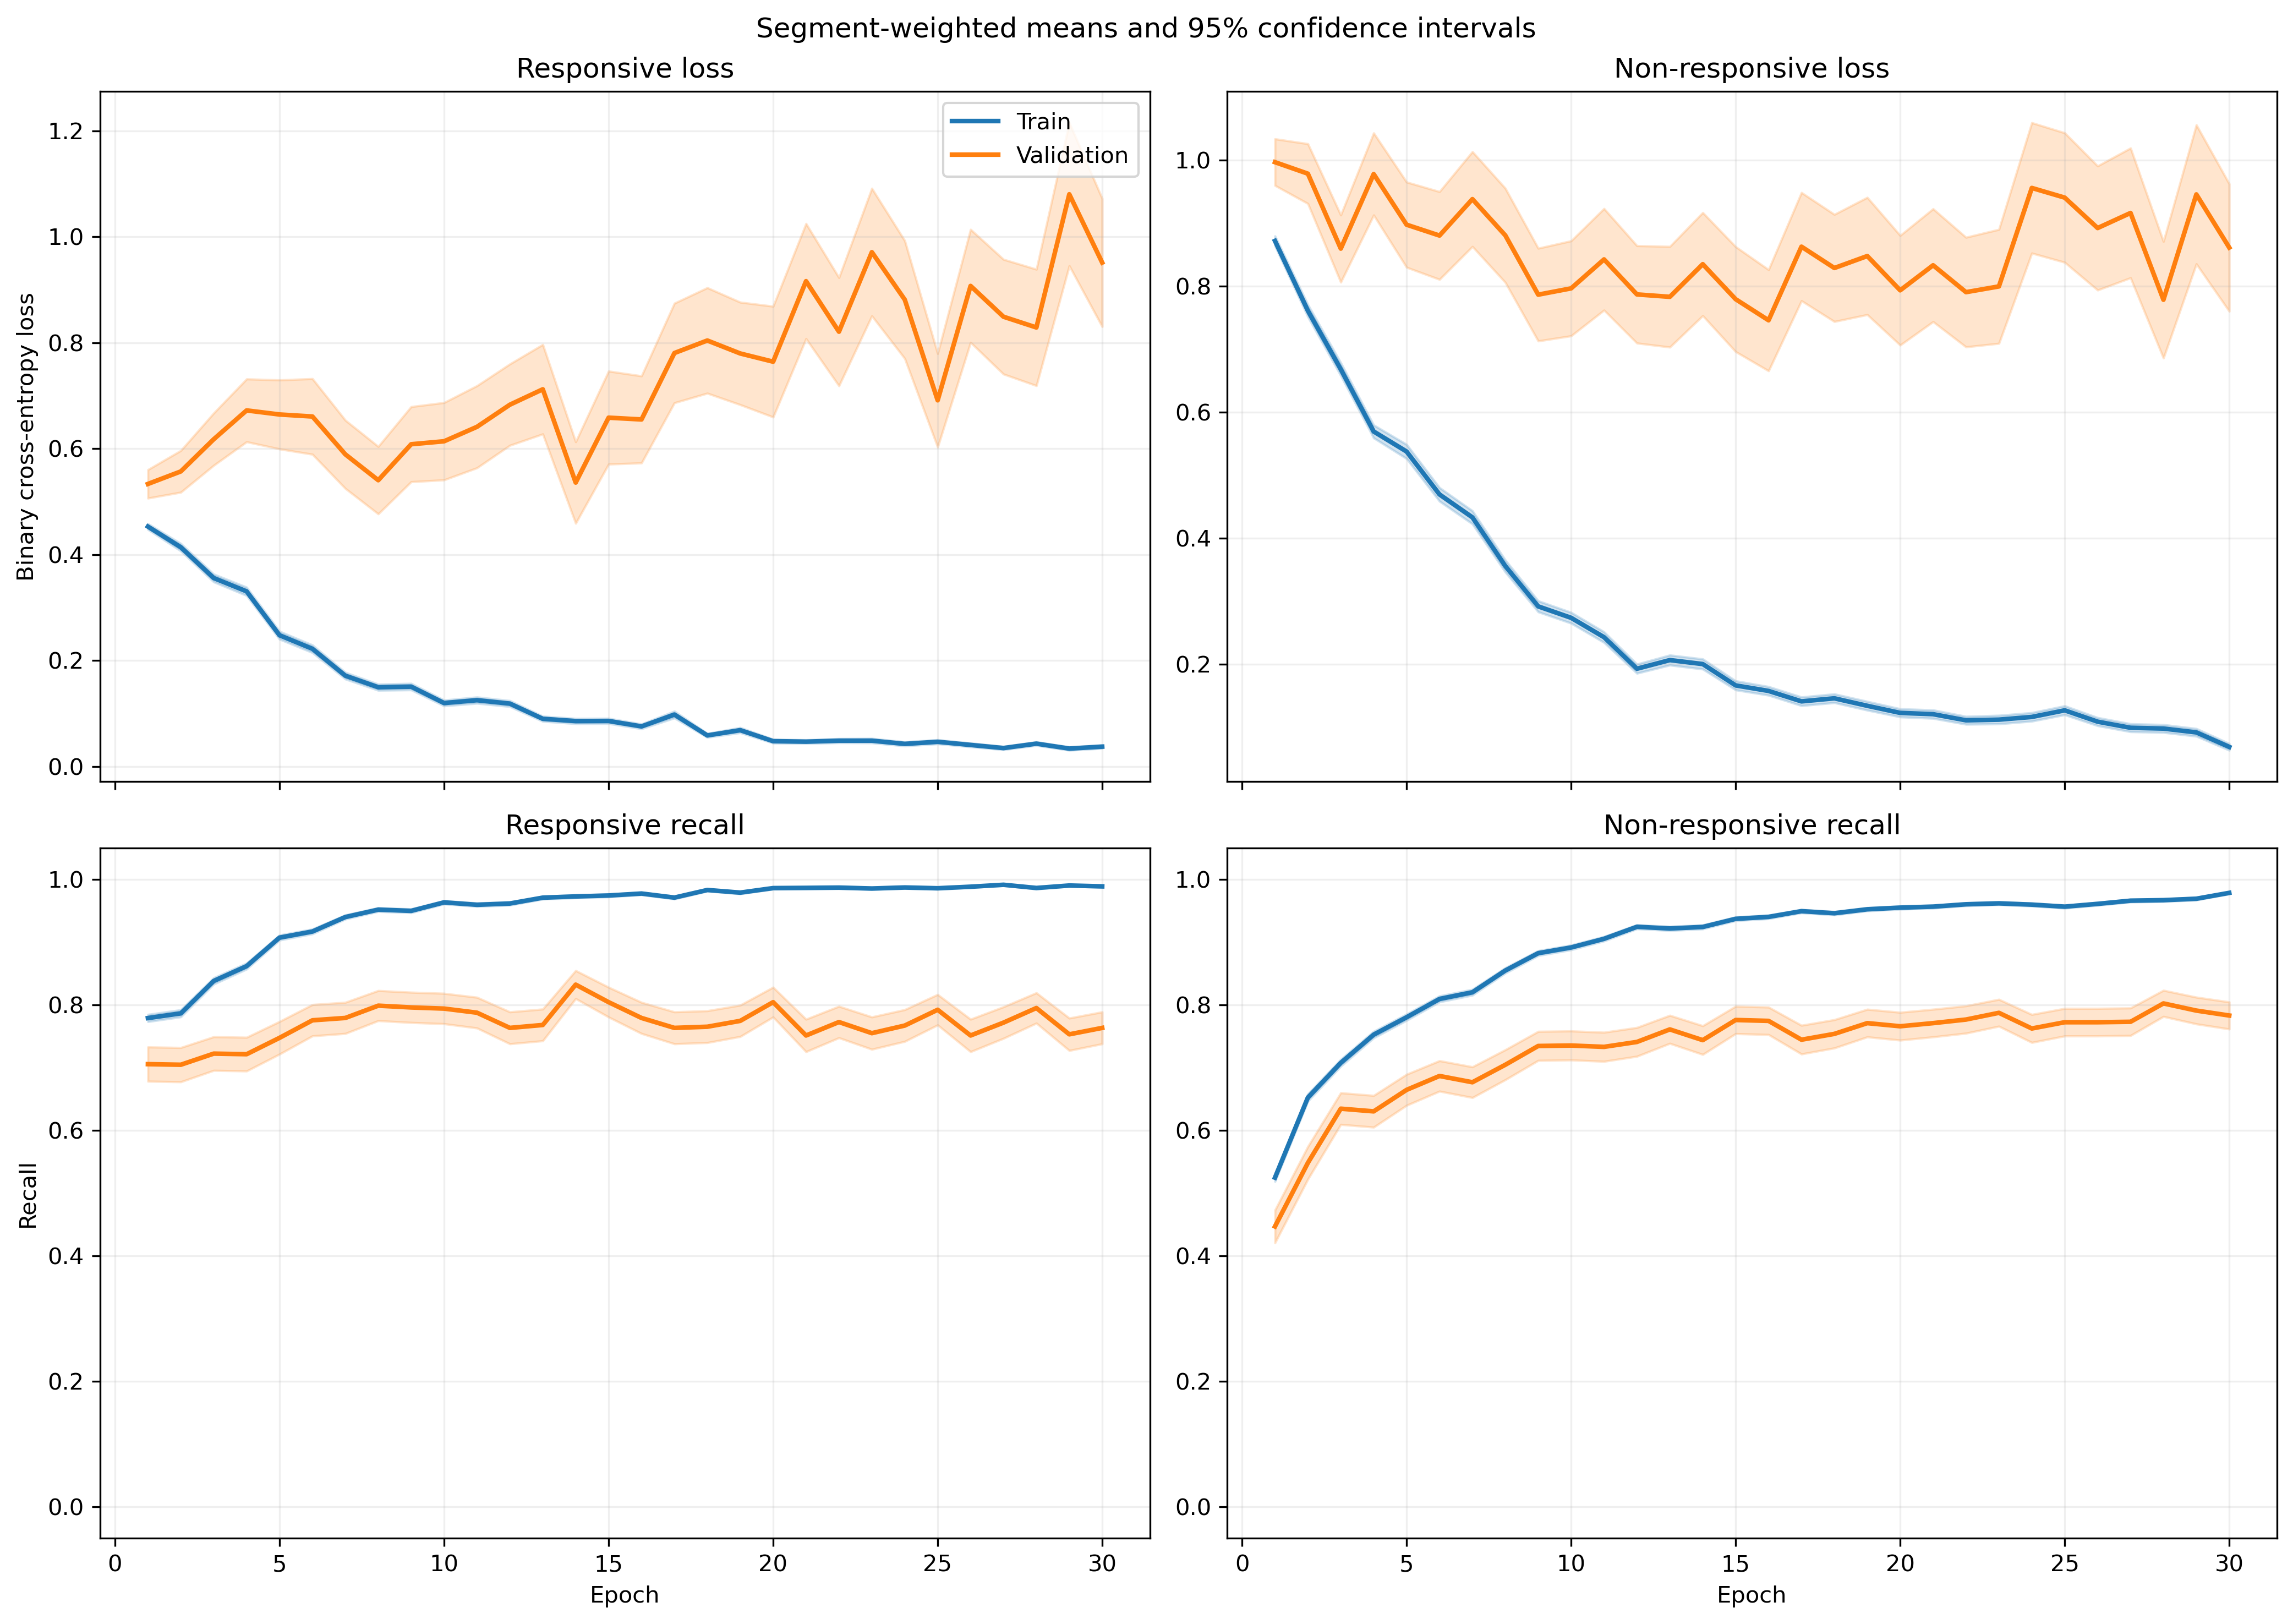

The table this chart was drawn from, first rows:
fold, epoch, split, r_loss, r_loss_count, r_loss_sum, r_loss_sum_sq, r_recall, r_recall_count, r_recall_sum, r_recall_sum_sq, nr_loss, nr_loss_count, nr_loss_sum, nr_loss_sum_sq, nr_recall, nr_recall_count, nr_recall_sum, nr_recall_sum_sq
1, 1, train, 0.4444, 1063, 472.4, 402.9, 0.7752, 1063, 824.0, 824.0, 0.9114, 1401, 1277, 1826, 0.5061, 1401, 709.0, 709.0
1, 1, validation, 0.1047, 10, 1.047, 0.1235, 1.0, 10, 10.0, 10.0, , 0, 0.0, 0.0, , 0, 0.0, 0.0
1, 2, train, 0.4945, 1063, 525.7, 658.7, 0.7695, 1063, 818.0, 818.0, 0.6384, 1401, 894.4, 1302, 0.6867, 1401, 962.0, 962.0
1, 2, validation, 0.1104, 10, 1.104, 0.1587, 1.0, 10, 10.0, 10.0, , 0, 0.0, 0.0, , 0, 0.0, 0.0
1, 3, train, 0.3126, 1063, 332.3, 372.7, 0.8655, 1063, 920.0, 920.0, 0.7307, 1401, 1024, 1880, 0.6745, 1401, 945.0, 945.0
1, 3, validation, 0.06696, 10, 0.6696, 0.06739, 1.0, 10, 10.0, 10.0, , 0, 0.0, 0.0, , 0, 0.0, 0.0
1, 4, train, 0.3485, 1063, 370.5, 487.7, 0.8617, 1063, 916.0, 916.0, 0.507, 1401, 710.3, 1143, 0.7737, 1401, 1084, 1084
1, 4, validation, 0.06774, 10, 0.6774, 0.05866, 1.0, 10, 10.0, 10.0, , 0, 0.0, 0.0, , 0, 0.0, 0.0
1, 5, train, 0.2118, 1063, 225.2, 265.7, 0.9257, 1063, 984.0, 984.0, 0.4283, 1401, 600.1, 1097, 0.8094, 1401, 1134, 1134
1, 5, validation, 0.04814, 10, 0.4814, 0.03507, 1.0, 10, 10.0, 10.0, , 0, 0.0, 0.0, , 0, 0.0, 0.0
1, 6, train, 0.1269, 1063, 134.9, 103.1, 0.9643, 1063, 1025, 1025, 0.6415, 1401, 898.7, 1786, 0.7095, 1401, 994.0, 994.0
1, 6, validation, 0.04452, 10, 0.4452, 0.02963, 1.0, 10, 10.0, 10.0, , 0, 0.0, 0.0, , 0, 0.0, 0.0
1, 7, train, 0.1976, 1063, 210, 370.2, 0.9389, 1063, 998.0, 998.0, 0.3547, 1401, 496.9, 1083, 0.8473, 1401, 1187, 1187
1, 7, validation, 0.03279, 10, 0.3279, 0.02689, 1.0, 10, 10.0, 10.0, , 0, 0.0, 0.0, , 0, 0.0, 0.0
1, 8, train, 0.12, 1063, 127.5, 177.9, 0.9577, 1063, 1018, 1018, 0.361, 1401, 505.7, 1172, 0.858, 1401, 1202, 1202
1, 8, validation, 0.01449, 10, 0.1449, 0.007785, 1.0, 10, 10.0, 10.0, , 0, 0.0, 0.0, , 0, 0.0, 0.0
1, 9, train, 0.1486, 1063, 158, 251.7, 0.9417, 1063, 1001, 1001, 0.2716, 1401, 380.5, 869.1, 0.8951, 1401, 1254, 1254
1, 9, validation, 0.01296, 10, 0.1296, 0.005323, 1.0, 10, 10.0, 10.0, , 0, 0.0, 0.0, , 0, 0.0, 0.0
1, 10, train, 0.0887, 1063, 94.29, 132.9, 0.969, 1063, 1030, 1030, 0.2916, 1401, 408.6, 1055, 0.8944, 1401, 1253, 1253
1, 10, validation, 0.008264, 10, 0.08264, 0.002037, 1.0, 10, 10.0, 10.0, , 0, 0.0, 0.0, , 0, 0.0, 0.0
1, 11, train, 0.181, 1063, 192.4, 409.2, 0.9341, 1063, 993.0, 993.0, 0.173, 1401, 242.4, 584.2, 0.9329, 1401, 1307, 1307
1, 11, validation, 0.005867, 10, 0.05867, 0.0008652, 1.0, 10, 10.0, 10.0, , 0, 0.0, 0.0, , 0, 0.0, 0.0
1, 12, train, 0.07522, 1063, 79.96, 57.69, 0.9774, 1063, 1039, 1039, 0.3002, 1401, 420.5, 785.1, 0.8744, 1401, 1225, 1225
1, 12, validation, 0.01854, 10, 0.1854, 0.0129, 1.0, 10, 10.0, 10.0, , 0, 0.0, 0.0, , 0, 0.0, 0.0
1, 13, train, 0.07942, 1063, 84.42, 112.7, 0.9746, 1063, 1036, 1036, 0.1575, 1401, 220.7, 521.6, 0.9415, 1401, 1319, 1319
1, 13, validation, 0.00799, 10, 0.0799, 0.002362, 1.0, 10, 10.0, 10.0, , 0, 0.0, 0.0, , 0, 0.0, 0.0
1, 14, train, 0.06655, 1063, 70.75, 109.2, 0.9774, 1063, 1039, 1039, 0.1438, 1401, 201.4, 475.5, 0.9436, 1401, 1322, 1322
1, 14, validation, 0.007216, 10, 0.07216, 0.001551, 1.0, 10, 10.0, 10.0, , 0, 0.0, 0.0, , 0, 0.0, 0.0
1, 15, train, 0.05398, 1063, 57.38, 69.04, 0.9831, 1063, 1045, 1045, 0.2099, 1401, 294.1, 734.5, 0.9215, 1401, 1291, 1291
1, 15, validation, 0.02349, 10, 0.2349, 0.03443, 1.0, 10, 10.0, 10.0, , 0, 0.0, 0.0, , 0, 0.0, 0.0
1, 16, train, 0.06645, 1063, 70.64, 107.4, 0.9831, 1063, 1045, 1045, 0.1534, 1401, 214.9, 444, 0.9386, 1401, 1315, 1315
1, 16, validation, 0.01774, 10, 0.1774, 0.009462, 1.0, 10, 10.0, 10.0, , 0, 0.0, 0.0, , 0, 0.0, 0.0
1, 17, train, 0.3908, 1063, 415.4, 1729, 0.8899, 1063, 946.0, 946.0, 0.09507, 1401, 133.2, 373, 0.9672, 1401, 1355, 1355
1, 17, validation, 0.07694, 10, 0.7694, 0.5651, 0.9, 10, 9.0, 9.0, , 0, 0.0, 0.0, , 0, 0.0, 0.0
1, 18, train, 0.04091, 1063, 43.49, 29.41, 0.9897, 1063, 1052, 1052, 0.1493, 1401, 209.2, 463.2, 0.9415, 1401, 1319, 1319
1, 18, validation, 0.006069, 10, 0.06069, 0.001879, 1.0, 10, 10.0, 10.0, , 0, 0.0, 0.0, , 0, 0.0, 0.0
1, 19, train, 0.05885, 1063, 62.56, 69.58, 0.9793, 1063, 1041, 1041, 0.1247, 1401, 174.7, 450.5, 0.95, 1401, 1331, 1331
1, 19, validation, 0.01226, 10, 0.1226, 0.01095, 1.0, 10, 10.0, 10.0, , 0, 0.0, 0.0, , 0, 0.0, 0.0
1, 20, train, 0.03104, 1063, 33, 15.2, 0.9925, 1063, 1055, 1055, 0.1207, 1401, 169.2, 320, 0.9493, 1401, 1330, 1330
1, 20, validation, 0.006978, 10, 0.06978, 0.001481, 1.0, 10, 10.0, 10.0, , 0, 0.0, 0.0, , 0, 0.0, 0.0
1, 21, train, 0.01731, 1063, 18.41, 14.03, 0.9962, 1063, 1059, 1059, 0.1664, 1401, 233.1, 671, 0.9393, 1401, 1316, 1316
1, 21, validation, 0.001206, 10, 0.01206, 3.642976275841647e-05, 1.0, 10, 10.0, 10.0, , 0, 0.0, 0.0, , 0, 0.0, 0.0
1, 22, train, 0.04042, 1063, 42.96, 133.1, 0.9915, 1063, 1054, 1054, 0.1432, 1401, 200.6, 582.8, 0.9458, 1401, 1325, 1325
1, 22, validation, 0.001384, 10, 0.01384, 4.068262819600932e-05, 1.0, 10, 10.0, 10.0, , 0, 0.0, 0.0, , 0, 0.0, 0.0
1, 23, train, 0.03705, 1063, 39.38, 80.31, 0.9887, 1063, 1051, 1051, 0.1057, 1401, 148.1, 539.4, 0.9657, 1401, 1353, 1353
1, 23, validation, 0.001085, 10, 0.01085, 3.682101714730379e-05, 1.0, 10, 10.0, 10.0, , 0, 0.0, 0.0, , 0, 0.0, 0.0
1, 24, train, 0.1007, 1063, 107, 222.1, 0.9643, 1063, 1025, 1025, 0.05543, 1401, 77.66, 181.1, 0.9793, 1401, 1372, 1372
1, 24, validation, 0.03587, 10, 0.3587, 0.06158, 1.0, 10, 10.0, 10.0, , 0, 0.0, 0.0, , 0, 0.0, 0.0
1, 25, train, 0.1004, 1063, 106.8, 170.9, 0.9624, 1063, 1023, 1023, 0.05848, 1401, 81.93, 205.9, 0.9807, 1401, 1374, 1374
1, 25, validation, 0.009719, 10, 0.09719, 0.006649, 1.0, 10, 10.0, 10.0, , 0, 0.0, 0.0, , 0, 0.0, 0.0
1, 26, train, 0.015, 1063, 15.94, 14.69, 0.9962, 1063, 1059, 1059, 0.132, 1401, 185, 645.2, 0.9593, 1401, 1344, 1344
1, 26, validation, 0.0004503, 10, 0.004503, 4.450136202649446e-06, 1.0, 10, 10.0, 10.0, , 0, 0.0, 0.0, , 0, 0.0, 0.0
1, 27, train, 0.02547, 1063, 27.07, 54.14, 0.9953, 1063, 1058, 1058, 0.07844, 1401, 109.9, 381.1, 0.975, 1401, 1366, 1366
1, 27, validation, 0.003793, 10, 0.03793, 0.0003769, 1.0, 10, 10.0, 10.0, , 0, 0.0, 0.0, , 0, 0.0, 0.0
1, 28, train, 0.04446, 1063, 47.27, 64.15, 0.984, 1063, 1046, 1046, 0.1006, 1401, 141, 457.4, 0.9665, 1401, 1354, 1354
1, 28, validation, 0.007263, 10, 0.07263, 0.003665, 1.0, 10, 10.0, 10.0, , 0, 0.0, 0.0, , 0, 0.0, 0.0
1, 29, train, 0.009743, 1063, 10.36, 4.465, 0.9972, 1063, 1060, 1060, 0.1141, 1401, 159.8, 493.5, 0.9636, 1401, 1350, 1350
1, 29, validation, 0.0005351, 10, 0.005351, 7.802241498211515e-06, 1.0, 10, 10.0, 10.0, , 0, 0.0, 0.0, , 0, 0.0, 0.0
1, 30, train, 0.01817, 1063, 19.32, 37.2, 0.9953, 1063, 1058, 1058, 0.1157, 1401, 162.1, 589.9, 0.9665, 1401, 1354, 1354
1, 30, validation, 0.001236, 10, 0.01236, 7.424006275869033e-05, 1.0, 10, 10.0, 10.0, , 0, 0.0, 0.0, , 0, 0.0, 0.0
... 1,140 more rows
